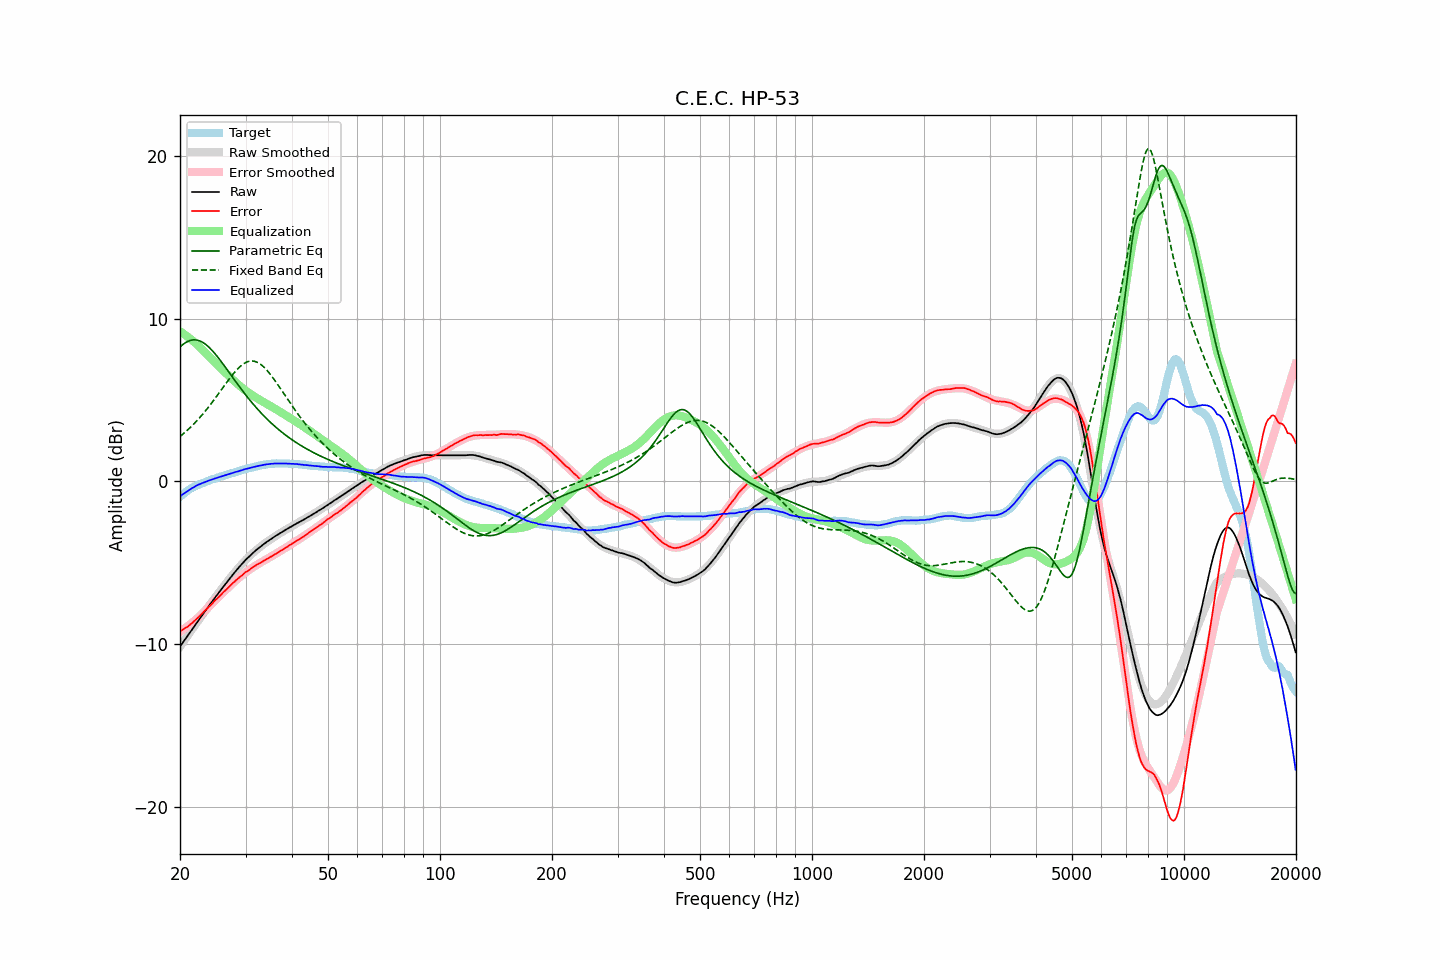

The file beside this chart, header and first rows:
frequency, raw, error, smoothed, error_smoothed, equalization, parametric_eq, fixed_band_eq, equalized_raw, equalized_smoothed, target
20.00, -10.13, -9.19, -10.14, -9.21, 9.21, 8.26, 2.76, -0.92, -0.92, -0.95
20.20, -9.99, -9.14, -9.99, -9.15, 9.15, 8.34, 2.84, -0.84, -0.84, -0.86
20.40, -9.85, -9.08, -9.85, -9.08, 9.08, 8.42, 2.92, -0.77, -0.77, -0.77
20.61, -9.71, -9.01, -9.71, -9.01, 9.01, 8.49, 3.01, -0.70, -0.70, -0.71
20.81, -9.57, -8.96, -9.57, -8.94, 8.94, 8.55, 3.09, -0.63, -0.63, -0.61
21.02, -9.43, -8.90, -9.43, -8.87, 8.87, 8.60, 3.18, -0.56, -0.56, -0.54
21.23, -9.29, -8.82, -9.29, -8.79, 8.79, 8.64, 3.28, -0.50, -0.50, -0.48
21.44, -9.15, -8.73, -9.15, -8.71, 8.71, 8.67, 3.37, -0.44, -0.44, -0.42
21.66, -9.01, -8.65, -9.01, -8.63, 8.63, 8.69, 3.47, -0.38, -0.38, -0.37
21.87, -8.87, -8.55, -8.87, -8.55, 8.55, 8.69, 3.57, -0.32, -0.32, -0.31
22.09, -8.73, -8.46, -8.73, -8.46, 8.46, 8.68, 3.67, -0.27, -0.27, -0.27
22.31, -8.59, -8.37, -8.59, -8.38, 8.38, 8.67, 3.78, -0.21, -0.22, -0.22
22.54, -8.45, -8.28, -8.46, -8.28, 8.28, 8.64, 3.89, -0.17, -0.17, -0.18
22.76, -8.32, -8.19, -8.32, -8.19, 8.19, 8.60, 4.00, -0.14, -0.13, -0.14
22.99, -8.18, -8.08, -8.18, -8.09, 8.09, 8.55, 4.11, -0.09, -0.09, -0.11
23.22, -8.04, -7.98, -8.04, -7.99, 7.99, 8.48, 4.23, -0.05, -0.05, -0.07
23.45, -7.91, -7.89, -7.91, -7.89, 7.89, 8.41, 4.35, -0.02, -0.02, -0.03
23.69, -7.77, -7.79, -7.77, -7.79, 7.79, 8.33, 4.47, 0.02, 0.02, 0.01
23.92, -7.63, -7.68, -7.64, -7.69, 7.69, 8.24, 4.60, 0.06, 0.05, 0.05
24.16, -7.50, -7.61, -7.50, -7.59, 7.59, 8.15, 4.73, 0.09, 0.09, 0.10
24.40, -7.37, -7.50, -7.37, -7.49, 7.49, 8.04, 4.86, 0.12, 0.12, 0.13
24.65, -7.23, -7.39, -7.23, -7.39, 7.39, 7.93, 4.99, 0.16, 0.16, 0.15
24.89, -7.10, -7.28, -7.10, -7.29, 7.29, 7.82, 5.12, 0.19, 0.19, 0.19
25.14, -6.97, -7.19, -6.97, -7.20, 7.20, 7.70, 5.26, 0.23, 0.22, 0.22
25.39, -6.84, -7.09, -6.84, -7.10, 7.10, 7.57, 5.39, 0.26, 0.26, 0.26
25.65, -6.71, -7.01, -6.71, -7.00, 7.00, 7.44, 5.53, 0.29, 0.29, 0.29
25.91, -6.58, -6.90, -6.58, -6.90, 6.90, 7.31, 5.67, 0.32, 0.32, 0.31
26.16, -6.45, -6.79, -6.45, -6.80, 6.80, 7.18, 5.80, 0.35, 0.35, 0.34
26.43, -6.32, -6.71, -6.32, -6.70, 6.70, 7.04, 5.94, 0.38, 0.38, 0.38
26.69, -6.20, -6.62, -6.20, -6.61, 6.61, 6.91, 6.07, 0.41, 0.41, 0.41
26.96, -6.07, -6.52, -6.07, -6.51, 6.51, 6.77, 6.21, 0.44, 0.44, 0.44
27.23, -5.95, -6.43, -5.95, -6.42, 6.42, 6.63, 6.34, 0.47, 0.47, 0.47
27.50, -5.82, -6.33, -5.82, -6.33, 6.33, 6.49, 6.47, 0.50, 0.50, 0.50
27.77, -5.70, -6.22, -5.70, -6.23, 6.23, 6.36, 6.59, 0.53, 0.53, 0.52
28.05, -5.58, -6.15, -5.58, -6.14, 6.14, 6.22, 6.71, 0.56, 0.56, 0.56
28.33, -5.46, -6.05, -5.46, -6.05, 6.05, 6.08, 6.82, 0.59, 0.59, 0.58
28.62, -5.35, -5.97, -5.35, -5.97, 5.97, 5.95, 6.92, 0.61, 0.62, 0.61
28.90, -5.23, -5.89, -5.23, -5.88, 5.88, 5.81, 7.02, 0.65, 0.65, 0.65
29.19, -5.12, -5.80, -5.12, -5.80, 5.80, 5.68, 7.11, 0.68, 0.68, 0.67
29.48, -5.01, -5.74, -5.01, -5.72, 5.72, 5.55, 7.18, 0.71, 0.71, 0.72
29.78, -4.89, -5.63, -4.91, -5.64, 5.64, 5.42, 7.25, 0.75, 0.74, 0.73
30.08, -4.79, -5.56, -4.80, -5.57, 5.57, 5.30, 7.30, 0.77, 0.76, 0.76
30.38, -4.70, -5.50, -4.70, -5.49, 5.49, 5.17, 7.35, 0.79, 0.79, 0.79
30.68, -4.61, -5.44, -4.61, -5.43, 5.43, 5.05, 7.38, 0.81, 0.82, 0.82
30.99, -4.51, -5.36, -4.51, -5.36, 5.36, 4.93, 7.39, 0.85, 0.85, 0.84
31.30, -4.42, -5.29, -4.42, -5.29, 5.29, 4.81, 7.39, 0.87, 0.87, 0.86
31.61, -4.33, -5.23, -4.33, -5.23, 5.23, 4.69, 7.38, 0.90, 0.89, 0.89
31.93, -4.24, -5.16, -4.25, -5.17, 5.17, 4.58, 7.36, 0.92, 0.92, 0.91
32.24, -4.16, -5.10, -4.16, -5.10, 5.10, 4.47, 7.32, 0.94, 0.94, 0.93
32.57, -4.08, -5.05, -4.08, -5.05, 5.05, 4.36, 7.27, 0.96, 0.96, 0.96
32.89, -4.01, -5.00, -4.00, -4.99, 4.99, 4.25, 7.20, 0.98, 0.98, 0.98
33.22, -3.93, -4.94, -3.93, -4.93, 4.93, 4.15, 7.12, 1.00, 1.00, 1.00
33.55, -3.85, -4.88, -3.85, -4.87, 4.87, 4.04, 7.04, 1.02, 1.02, 1.02
33.89, -3.78, -4.82, -3.78, -4.82, 4.82, 3.94, 6.94, 1.03, 1.04, 1.03
34.23, -3.70, -4.76, -3.71, -4.76, 4.76, 3.85, 6.83, 1.06, 1.05, 1.05
34.57, -3.64, -4.71, -3.64, -4.70, 4.70, 3.75, 6.72, 1.06, 1.06, 1.06
34.92, -3.57, -4.65, -3.57, -4.65, 4.65, 3.66, 6.60, 1.07, 1.07, 1.07
35.27, -3.50, -4.60, -3.51, -4.59, 4.59, 3.56, 6.47, 1.09, 1.08, 1.09
35.62, -3.44, -4.53, -3.44, -4.53, 4.53, 3.47, 6.34, 1.09, 1.09, 1.08
35.97, -3.37, -4.47, -3.38, -4.47, 4.47, 3.39, 6.20, 1.10, 1.10, 1.09
... 635 more rows
